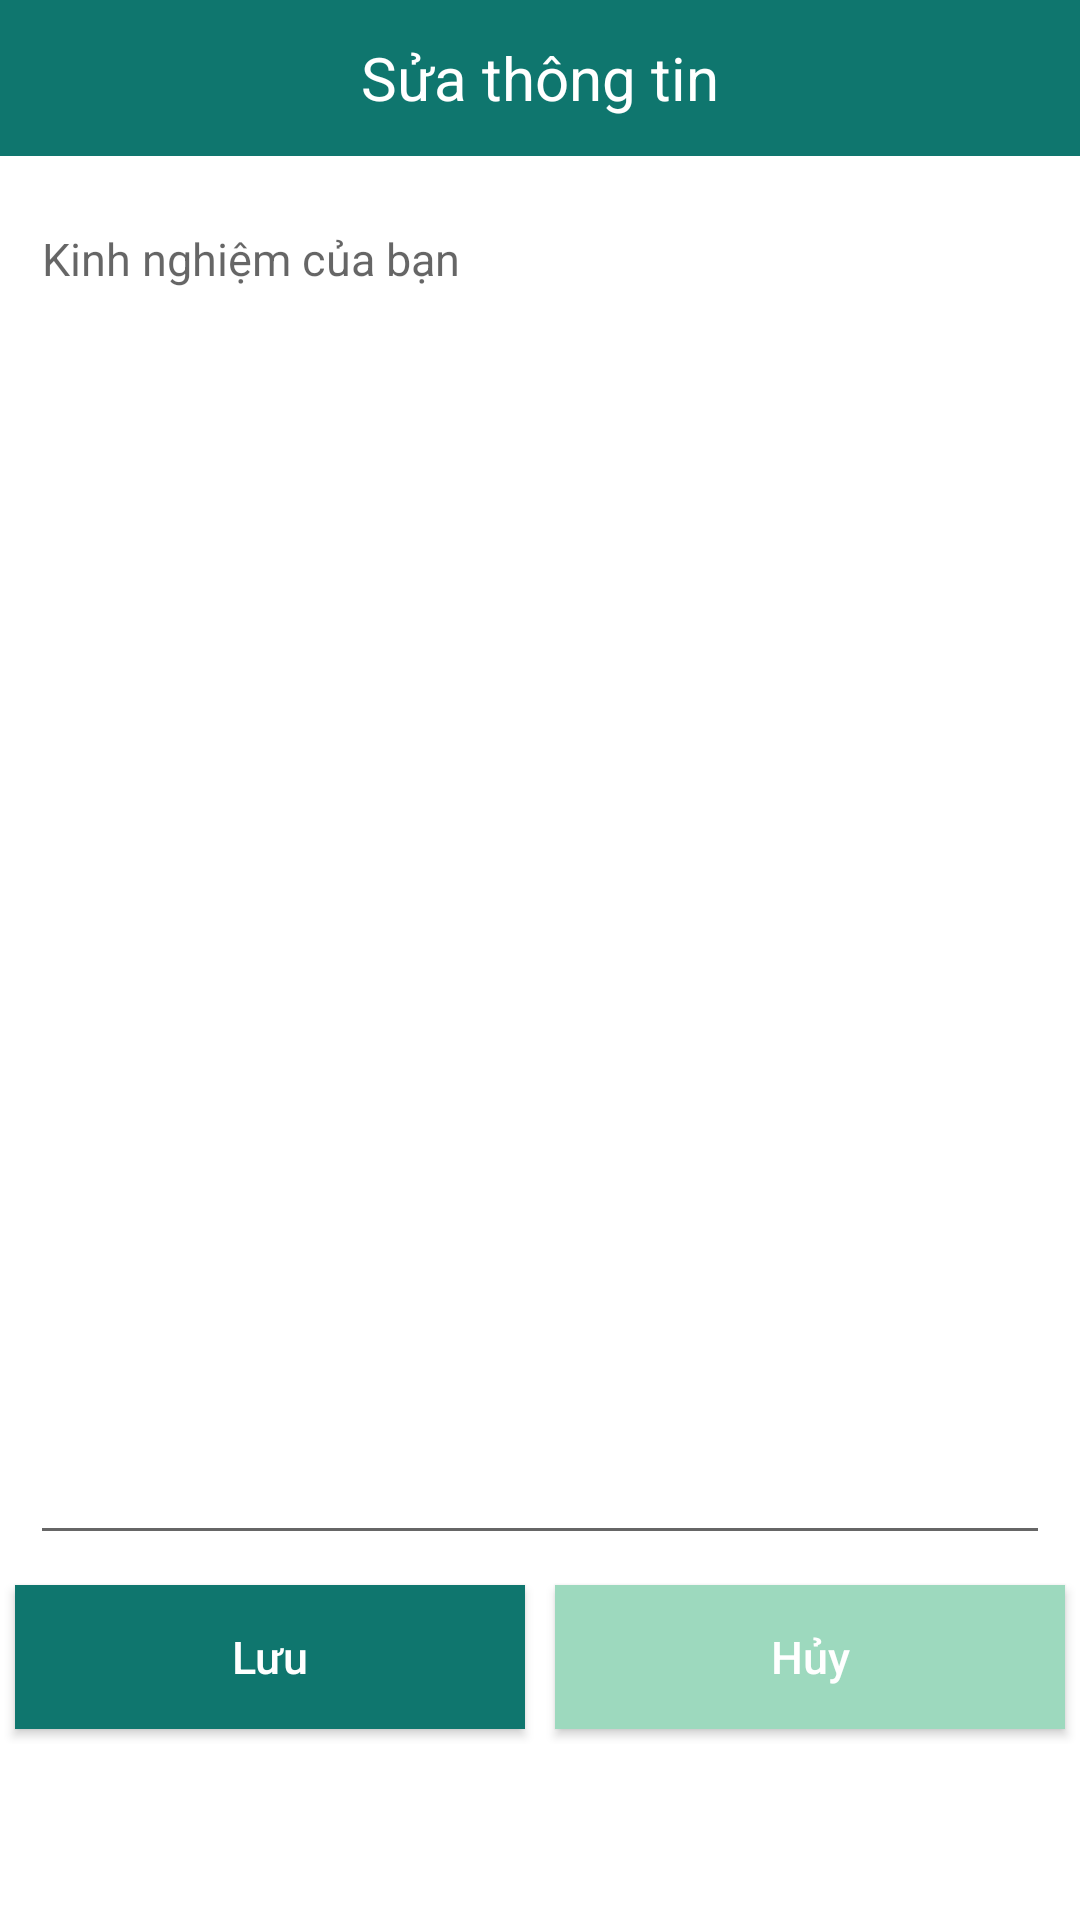

Here is an Android app screen rendered from its layout file. Give the layout XML and the strings, colors and styles it references.
<!-- AndroidManifest.xml: application theme AppTheme -->
<!-- res/layout/activity_experiance_info.xml -->
<?xml version="1.0" encoding="utf-8"?>
<LinearLayout xmlns:android="http://schemas.android.com/apk/res/android"
    android:layout_width="match_parent"
    android:layout_height="match_parent"
    android:background="@color/colorThemeLight"
    android:orientation="vertical">

    
    <androidx.appcompat.widget.Toolbar
        android:id="@+id/toolbar"
        android:layout_width="match_parent"
        android:layout_height="@dimen/height_toolbar"
        android:background="@color/colorThemeBold">

        <TextView
            android:id="@+id/tvToolbar"
            android:layout_width="wrap_content"
            android:layout_height="wrap_content"
            android:layout_gravity="center"
            android:text="Sửa thông tin"
            android:textColor="@color/colorThemeLight"
            android:textSize="@dimen/text_size_header"
            android:typeface="normal" />

    </androidx.appcompat.widget.Toolbar>


    <androidx.core.widget.NestedScrollView
        android:layout_width="match_parent"
        android:layout_height="match_parent">

        <LinearLayout
            android:layout_width="match_parent"
            android:layout_height="match_parent"
            android:orientation="vertical">

            <com.google.android.material.textfield.TextInputLayout
                android:layout_width="match_parent"
                android:layout_height="wrap_content"
                android:layout_marginLeft="@dimen/margin_10dp"
                android:layout_marginTop="@dimen/margin_5dp"
                android:layout_marginRight="@dimen/margin_10dp"
                android:layout_marginBottom="@dimen/margin_5dp">

                <EditText
                    android:id="@+id/edtExperiance"
                    android:layout_width="match_parent"
                    android:layout_height="wrap_content"
                    android:gravity="top"
                    android:hint="Kinh nghiệm của bạn"
                    android:lineSpacingExtra="2dp"
                    android:minLines="22"
                    android:textColor="@color/colorText"
                    android:textSize="@dimen/text_size" />

            </com.google.android.material.textfield.TextInputLayout>

            <LinearLayout
                android:layout_width="match_parent"
                android:layout_height="wrap_content">

                <Button
                    android:id="@+id/btnSave"
                    android:layout_width="0dp"
                    android:layout_height="wrap_content"
                    android:layout_margin="@dimen/margin_5dp"
                    android:layout_weight="1"
                    android:background="@color/colorThemeBold"
                    android:text="Lưu"
                    android:textAllCaps="false"
                    android:textColor="@color/colorThemeLight"
                    android:textSize="@dimen/text_size" />

                <Button
                    android:id="@+id/tvCancel"
                    android:layout_width="0dp"
                    android:layout_height="wrap_content"
                    android:layout_margin="@dimen/margin_5dp"
                    android:layout_weight="1"
                    android:background="@color/colorBgSunday"
                    android:text="Hủy"
                    android:textAllCaps="false"
                    android:textColor="@color/colorThemeLight"
                    android:textSize="@dimen/text_size" />

            </LinearLayout>

        </LinearLayout>

    </androidx.core.widget.NestedScrollView>


</LinearLayout>
<!-- resources referenced by this layout -->
<resources>
  <color name="colorBgSunday">#9DD9BE</color>
  <color name="colorText">#2F3437</color>
  <color name="colorThemeBold">#0F766E</color>
  <color name="colorThemeLight">#fff</color>
  <dimen name="height_toolbar">52dp</dimen>
  <dimen name="margin_10dp">10dp</dimen>
  <dimen name="margin_5dp">5dp</dimen>
  <dimen name="text_size">15sp</dimen>
  <dimen name="text_size_header">20sp</dimen>
  <style name="AppTheme" parent="Theme.AppCompat.Light.NoActionBar">
          
          <item name="colorPrimary">@color/colorPrimary</item>
          <item name="colorPrimaryDark">@color/colorPrimaryDark</item>
          <item name="colorAccent">@color/colorAccent</item>
          <item name="colorSecondary">@color/colorPrimary</item>
          <item name="colorControlActivated">@color/colorPrimary</item>
      </style>
  <color name="colorPrimary">#0F766E</color>
  <color name="colorPrimaryDark">#064E45</color>
  <color name="colorAccent">#0F766E</color>
</resources>
